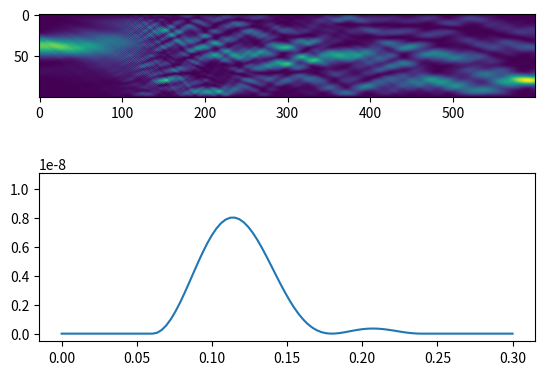

The script that saved this image:
import numpy as np
import matplotlib.pyplot as plt
import matplotlib.animation as animation
import scipy

iterations = 120000
dimensions = 100
save_interval = 200
dx = 3e-3
dt = 1e-7
#mass = 9.1e-31
mass = 1
#planck_constant = 6.626e-34
reduced_planck_constant = 1

wave_function = np.zeros(dimensions, dtype=np.complex128)
#wave_function[dimensions//2] = 1
wave_function[20:-20] = np.sin(np.linspace(0, np.pi, len(wave_function[20:-20])))
wave_function[20:-20] += np.sin(np.linspace(0, 2*np.pi, len(wave_function[20:-20])))
wave_function = wave_function / np.sum(np.absolute(wave_function)**2)*dx
#potential = (5e5)*(0-np.sin(np.linspace(0, np.pi, dimensions)))*0

# The potentials are behaving strangely. Seems like the wave likes to stay in
# a high potential well.
potential = np.zeros(dimensions)
potential[20:-20] = 1e2 # 1e6
#potential[:20] = 1e6
#potential[-20:] = 1e6
#potential = np.linspace(0, 1e10, dimensions)
#wave_function = np.sin(np.linspace(0, np.pi, dimensions))
kernel = [1, -2, 1]

image = np.zeros((iterations//save_interval, dimensions), dtype=np.complex128)
for i in range(iterations):
  if i % save_interval == 0:
    image[i//save_interval] = wave_function
  wave_function \
    = wave_function \
    + (1j * reduced_planck_constant * dt / (2*mass*(dx**2))) * scipy.ndimage.convolve(wave_function, kernel, mode='constant') \
    - 1j * (dt/reduced_planck_constant) * potential * wave_function
  # The evolution function we use massivly increases the sum of the absolutes,
  # so we must make the following normalisation to ensure the square of the
  # wave function can still be interpreted as probability density. However, this
  # causes problems if a particular cell gets some massive number in it (like
  # what might happen at a sharp potential boundry). This makes if difficult for
  # this numerical scheme to handle scenarios with steep potential boundries.
  wave_function = wave_function / np.sum(np.absolute(wave_function)**2)*dx

fig,(ax,ax2) = plt.subplots(2)
ax.imshow(np.absolute(image.T)**2)
ax2.plot(np.linspace(0, dx*dimensions, dimensions), np.absolute(image[0])**2)

artists = []
for i in range(0, iterations//save_interval):
  l = ax2.plot(np.linspace(0, dx*dimensions, dimensions), np.absolute(image[i])**2, c='black')
  artists.append(l)

ani = animation.ArtistAnimation(fig, artists, interval=50, blit=True)

plt.show()
